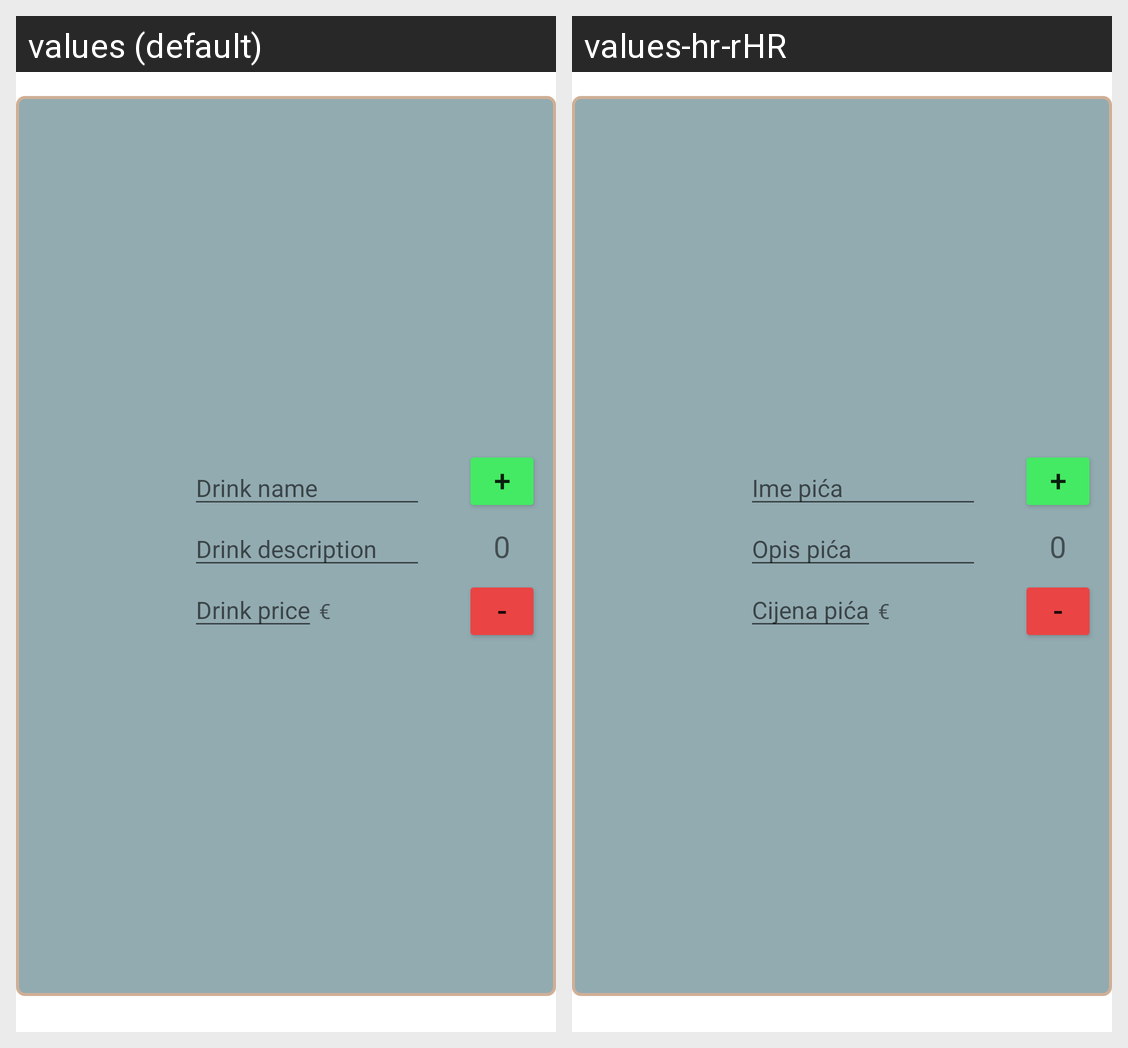

Translations of the strings shown on this Android screen, per locale in the grid:
Android screen res/layout/settings_dialog_drink_input.xml rendered under 2 locales, left to right: values (default), values-hr-rHR. Device: Nexus 5 (rendered at 1080×1920; each locale shown at half size, 540×960, under a caption strip naming it); theme Theme.OnlineKonobar.
Strings drawn on this screen, with the default value and each locale's value (text and hints the layout hard-codes, and strings that could not be matched under every locale, appear in the picture but are not listed):

settings_dialog_drink_name
  values: Drink name
  values-hr-rHR: Ime pića

settings_dialog_drink_description
  values: Drink description
  values-hr-rHR: Opis pića

settings_dialog_drink_price
  values: Drink price
  values-hr-rHR: Cijena pića
